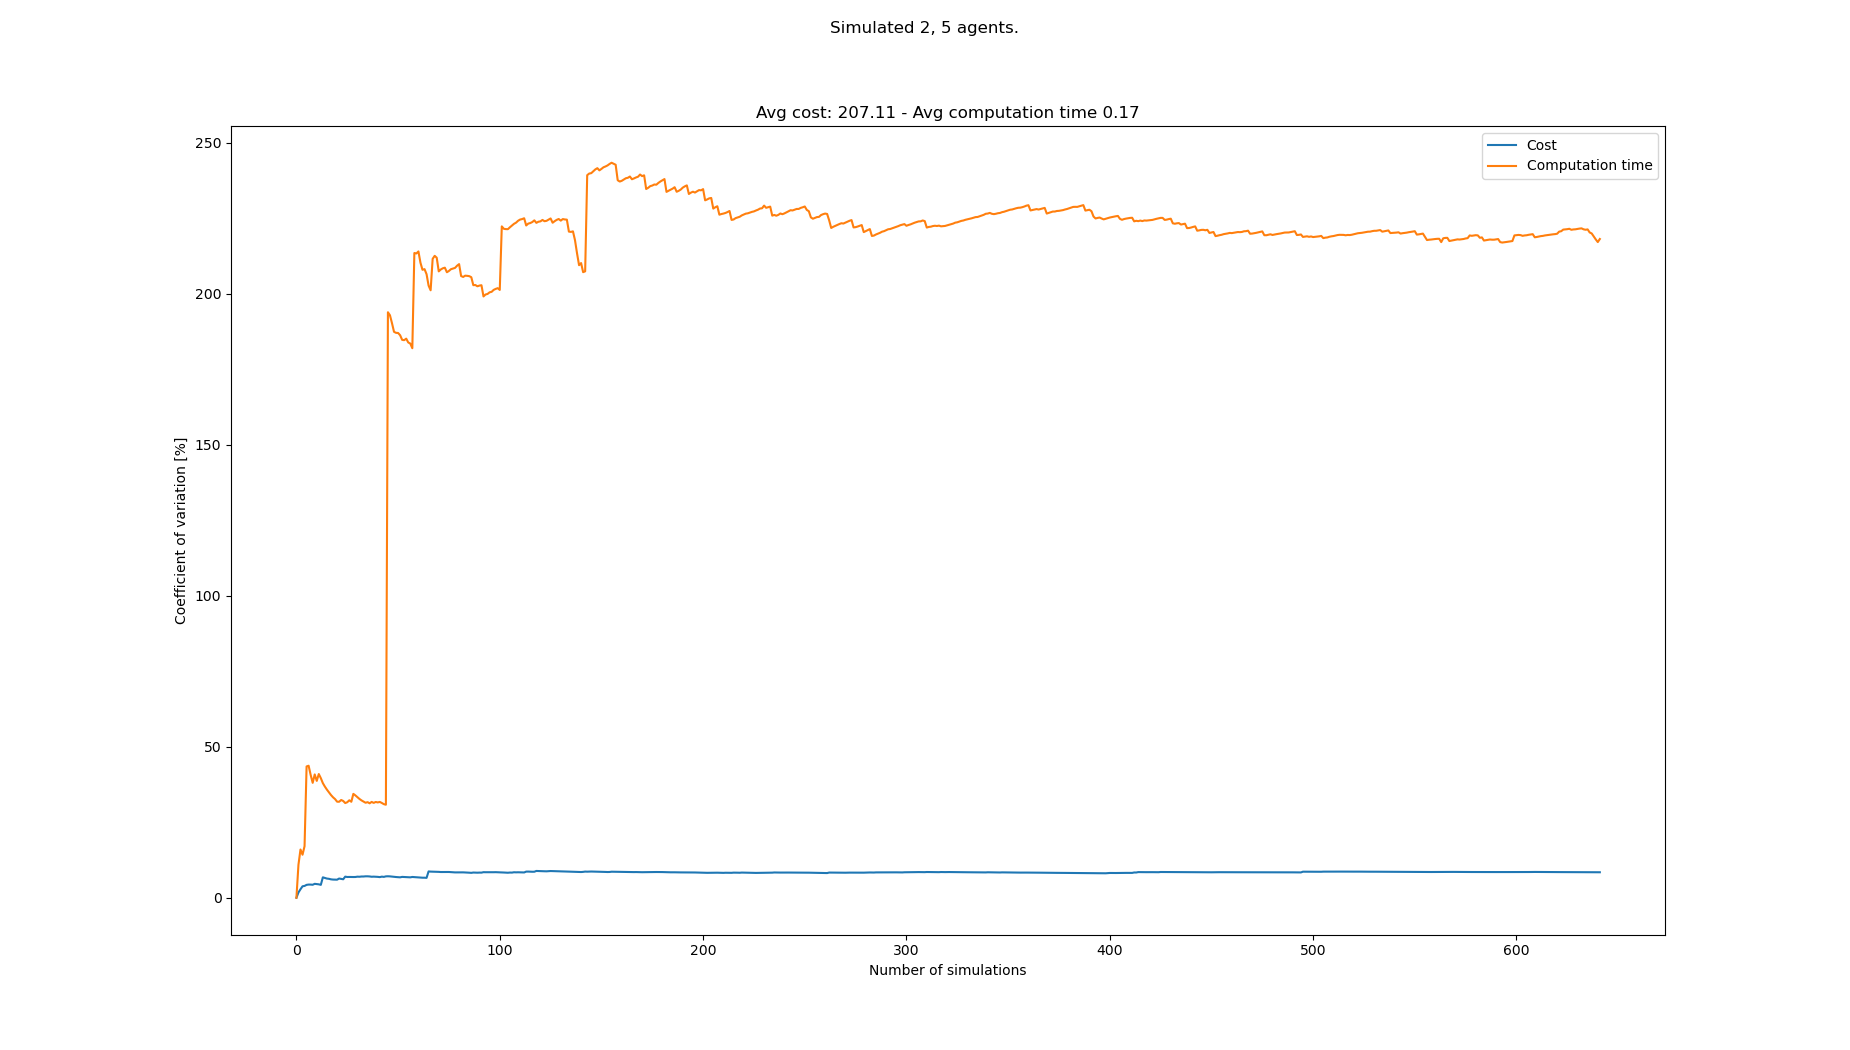

The data file committed next to this chart (first rows):
starts, goals, Cost, Cost_var, Cost_mean, Cost_std, Computation time, Computation time_var, Computation time_mean, Computation time_std
[(4, 1), (8, 1), (2, 20), (3, 21), (4, 2…, [(2, 21), (7, 20), (6, 0), (3, 1), (2, 0…, 203, 0.0, 203.0, 0.0, 0.05792, 0.0, 0.05792, 0.0
[(3, 1), (6, 0), (3, 20), (0, 21), (2, 2…, [(7, 21), (2, 20), (4, 0), (8, 1), (8, 0…, 196, 1.754, 199.5, 3.5, 0.0465, 10.94, 0.05221, 0.00571
[(4, 1), (3, 1), (2, 21), (6, 20), (5, 2…, [(6, 21), (1, 21), (1, 0), (3, 1), (5, 1…, 210, 2.816, 203.0, 5.715, 0.03933, 15.97, 0.04792, 0.007655
[(8, 1), (6, 1), (0, 21), (4, 20), (1, 2…, [(2, 21), (7, 21), (0, 1), (4, 1), (5, 1…, 217, 3.79, 206.5, 7.826, 0.04523, 14.25, 0.04725, 0.00673
[(3, 1), (6, 0), (4, 21), (3, 21), (5, 2…, [(6, 20), (5, 21), (5, 1), (8, 0), (3, 0…, 217, 3.913, 208.6, 8.163, 0.03541, 17.06, 0.04488, 0.007658
[(8, 1), (3, 1), (6, 20), (7, 21), (1, 2…, [(8, 21), (6, 21), (8, 0), (5, 0), (3, 1…, 196, 4.265, 206.5, 8.808, 0.1064, 43.47, 0.05513, 0.02396
[(6, 0), (7, 1), (7, 21), (7, 20), (8, 2…, [(3, 20), (4, 21), (7, 1), (0, 1), (1, 1…, 196, 4.363, 205.0, 8.944, 0.0377, 43.71, 0.05264, 0.02301
[(5, 0), (7, 1), (0, 21), (8, 20), (2, 2…, [(3, 21), (4, 20), (6, 1), (3, 0), (1, 0…, 196, 4.356, 203.9, 8.88, 0.05528, 40.67, 0.05297, 0.02154
[(8, 0), (4, 1), (3, 20), (1, 20), (2, 2…, [(2, 20), (4, 20), (4, 1), (7, 1), (6, 1…, 196, 4.301, 203.0, 8.731, 0.05841, 38.04, 0.05357, 0.02038
[(3, 0), (5, 0), (7, 20), (6, 21), (1, 2…, [(1, 20), (5, 21), (6, 0), (8, 1), (7, 1…, 189, 4.606, 201.6, 9.287, 0.02781, 40.83, 0.051, 0.02082
[(3, 1), (0, 0), (3, 20), (3, 21), (5, 2…, [(1, 21), (2, 20), (5, 0), (8, 1), (3, 0…, 210, 4.535, 202.4, 9.178, 0.05595, 38.69, 0.05145, 0.0199
[(2, 0), (5, 0), (3, 21), (8, 20), (8, 2…, [(7, 20), (7, 21), (5, 1), (0, 0), (7, 0…, 196, 4.44, 201.8, 8.961, 0.02686, 40.96, 0.0494, 0.02023
[(2, 1), (5, 1), (5, 20), (0, 21), (1, 2…, [(3, 21), (7, 21), (0, 1), (7, 0), (0, 0…, 203, 4.267, 201.9, 8.615, 0.0461, 39.59, 0.04915, 0.01946
[(7, 1), (0, 1), (3, 21), (2, 21), (5, 2…, [(3, 21), (5, 21), (4, 1), (3, 1), (6, 0…, 245, 6.759, 205.0, 13.86, 0.05698, 37.94, 0.04971, 0.01886
[(6, 1), (4, 1), (5, 21), (3, 21), (0, 2…, [(1, 20), (5, 21), (1, 1), (5, 1), (7, 0…, 210, 6.548, 205.3, 13.44, 0.04728, 36.8, 0.04954, 0.01823
[(7, 0), (5, 0), (2, 20), (3, 21), (1, 2…, [(8, 21), (3, 21), (7, 1), (2, 1), (5, 1…, 203, 6.35, 205.2, 13.03, 0.06618, 35.79, 0.05058, 0.0181
[(7, 0), (3, 0), (7, 21), (8, 20), (8, 2…, [(6, 21), (1, 21), (8, 1), (1, 1), (2, 1…, 196, 6.267, 204.6, 12.82, 0.04732, 34.89, 0.05039, 0.01758
[(4, 0), (4, 1), (3, 20), (1, 21), (5, 2…, [(6, 21), (1, 21), (3, 1), (4, 1), (6, 0…, 203, 6.096, 204.6, 12.47, 0.04809, 34.01, 0.05026, 0.01709
[(0, 1), (4, 1), (1, 21), (3, 20), (4, 2…, [(3, 20), (5, 21), (6, 1), (1, 0), (8, 1…, 196, 6.019, 204.1, 12.29, 0.04679, 33.26, 0.05008, 0.01666
[(5, 1), (3, 1), (2, 21), (8, 20), (7, 2…, [(7, 21), (8, 21), (7, 0), (6, 1), (8, 0…, 217, 6.007, 204.8, 12.3, 0.06667, 32.67, 0.05091, 0.01663
[(5, 1), (4, 1), (2, 20), (4, 21), (6, 2…, [(7, 21), (1, 21), (6, 0), (5, 1), (0, 1…, 217, 5.982, 205.3, 12.28, 0.05486, 31.81, 0.0511, 0.01625
[(8, 0), (2, 1), (1, 20), (1, 21), (6, 2…, [(4, 21), (7, 21), (8, 0), (2, 0), (5, 1…, 231, 6.362, 206.5, 13.14, 0.03933, 31.78, 0.05056, 0.01607
[(1, 1), (4, 0), (5, 21), (6, 21), (3, 2…, [(0, 21), (3, 21), (7, 1), (7, 0), (1, 0…, 203, 6.237, 206.3, 12.87, 0.03301, 32.36, 0.0498, 0.01612
[(3, 0), (1, 1), (1, 20), (4, 21), (8, 2…, [(8, 20), (3, 20), (1, 1), (3, 0), (7, 1…, 203, 6.118, 206.2, 12.62, 0.042, 32.04, 0.04948, 0.01585
[(5, 1), (0, 0), (4, 21), (0, 21), (4, 2…, [(2, 21), (1, 21), (2, 0), (2, 1), (0, 1…, 245, 6.985, 207.8, 14.51, 0.0573, 31.35, 0.04979, 0.01561
[(2, 1), (2, 0), (2, 21), (1, 20), (8, 2…, [(2, 20), (8, 21), (7, 1), (3, 0), (8, 0…, 203, 6.869, 207.6, 14.26, 0.03506, 31.62, 0.04922, 0.01557
[(8, 0), (7, 0), (3, 20), (8, 20), (6, 2…, [(1, 21), (8, 20), (4, 1), (2, 0), (1, 0…, 224, 6.884, 208.2, 14.33, 0.03084, 32.27, 0.04854, 0.01566
[(0, 1), (1, 0), (7, 20), (4, 20), (2, 2…, [(2, 21), (5, 20), (6, 1), (5, 1), (0, 0…, 196, 6.861, 207.8, 14.25, 0.04553, 31.78, 0.04843, 0.01539
[(1, 0), (0, 1), (8, 21), (8, 20), (4, 2…, [(0, 20), (3, 20), (4, 1), (8, 1), (0, 0…, , 6.861, 207.8, 14.25, 0.01561, 34.39, 0.0473, 0.01627
[(8, 0), (6, 0), (2, 20), (7, 21), (8, 2…, [(3, 21), (6, 21), (3, 0), (2, 1), (4, 0…, 224, 6.873, 208.3, 14.32, 0.06105, 33.88, 0.04776, 0.01618
[(8, 1), (6, 1), (7, 20), (4, 21), (2, 2…, [(1, 20), (3, 21), (4, 0), (6, 0), (2, 1…, 189, 6.981, 207.7, 14.5, 0.05037, 33.29, 0.04784, 0.01593
[(1, 0), (2, 0), (2, 20), (7, 20), (0, 2…, [(0, 21), (7, 21), (0, 1), (6, 0), (4, 1…, 196, 6.951, 207.3, 14.41, 0.05516, 32.72, 0.04807, 0.01573
[(5, 1), (4, 1), (3, 20), (7, 21), (8, 2…, [(6, 21), (8, 20), (8, 0), (0, 1), (3, 0…, 189, 7.031, 206.7, 14.53, 0.05912, 32.23, 0.04841, 0.0156
[(0, 0), (3, 1), (0, 21), (3, 20), (1, 2…, [(5, 20), (0, 21), (3, 0), (5, 1), (1, 0…, , 7.031, 206.7, 14.53, 0.04489, 31.85, 0.0483, 0.01538
[(1, 0), (4, 1), (1, 20), (1, 21), (5, 2…, [(2, 20), (5, 20), (7, 0), (2, 1), (5, 1…, 189, 7.097, 206.2, 14.63, 0.0454, 31.46, 0.04822, 0.01517
[(1, 1), (0, 0), (4, 20), (0, 21), (2, 2…, [(7, 20), (3, 20), (1, 0), (7, 0), (3, 0…, , 7.097, 206.2, 14.63, 0.03409, 31.65, 0.04783, 0.01514
[(7, 1), (4, 0), (3, 20), (1, 20), (1, 2…, [(7, 20), (6, 20), (7, 0), (7, 1), (1, 1…, 196, 7.051, 205.9, 14.52, 0.04552, 31.27, 0.04777, 0.01493
[(1, 0), (0, 0), (4, 20), (7, 21), (3, 2…, [(0, 21), (6, 21), (3, 0), (0, 0), (1, 0…, 210, 6.954, 206.0, 14.32, 0.03008, 31.73, 0.0473, 0.01501
[(4, 0), (5, 1), (8, 21), (1, 20), (8, 2…, [(7, 20), (1, 21), (7, 0), (0, 0), (4, 0…, 224, 6.988, 206.5, 14.43, 0.04346, 31.41, 0.0472, 0.01483
[(7, 0), (3, 1), (3, 20), (7, 21), (0, 2…, [(0, 20), (7, 21), (3, 0), (5, 0), (4, 1…, 196, 6.952, 206.2, 14.34, 0.07266, 31.71, 0.04784, 0.01517
[(0, 0), (4, 1), (7, 21), (4, 21), (4, 2…, [(3, 20), (8, 20), (1, 1), (4, 0), (2, 1…, 196, 6.915, 205.9, 14.24, 0.03972, 31.56, 0.04764, 0.01503
[(2, 0), (0, 0), (4, 20), (3, 21), (8, 2…, [(7, 20), (0, 21), (6, 1), (4, 1), (8, 1…, 203, 6.832, 205.9, 14.06, 0.03362, 31.72, 0.04731, 0.01501
[(0, 1), (8, 1), (8, 20), (0, 20), (6, 2…, [(0, 20), (3, 21), (4, 0), (3, 0), (6, 1…, 231, 6.988, 206.5, 14.43, 0.04582, 31.38, 0.04727, 0.01483
[(7, 1), (7, 0), (7, 20), (0, 21), (1, 2…, [(2, 20), (3, 20), (3, 1), (1, 1), (8, 1…, 203, 6.91, 206.4, 14.26, 0.05288, 30.99, 0.0474, 0.01469
[(3, 1), (6, 1), (1, 21), (5, 21), (2, 2…, [(4, 21), (2, 20), (6, 1), (4, 0), (2, 0…, 182, 7.082, 205.8, 14.58, 0.04119, 30.79, 0.04726, 0.01455
[(5, 0), (8, 1), (4, 20), (5, 20), (8, 2…, [(3, 20), (0, 21), (6, 1), (5, 0), (6, 0…, 224, 7.11, 206.3, 14.66, 0.923, 193.8, 0.0663, 0.1285
[(4, 1), (8, 1), (5, 20), (0, 20), (4, 2…, [(6, 21), (2, 21), (3, 0), (0, 1), (4, 1…, 196, 7.075, 206, 14.58, 0.04948, 192.8, 0.06594, 0.1272
[(6, 1), (3, 0), (8, 20), (3, 21), (7, 2…, [(0, 20), (2, 21), (2, 1), (6, 0), (4, 1…, 210, 6.999, 206.1, 14.43, 0.07627, 190.2, 0.06616, 0.1258
[(4, 0), (3, 0), (8, 20), (0, 21), (4, 2…, [(6, 21), (6, 20), (1, 1), (7, 0), (6, 1…, 203, 6.928, 206, 14.28, 0.08247, 187.4, 0.06649, 0.1246
[(4, 1), (0, 1), (4, 20), (7, 21), (6, 2…, [(6, 21), (0, 20), (5, 0), (1, 0), (7, 0…, 203, 6.86, 206, 14.13, 0.04039, 187, 0.06597, 0.1234
[(5, 1), (6, 0), (7, 20), (3, 21), (4, 2…, [(8, 20), (2, 21), (1, 0), (4, 0), (0, 0…, 217, 6.823, 206.2, 14.07, 0.03555, 187, 0.06537, 0.1222
[(1, 0), (2, 1), (7, 20), (6, 21), (4, 2…, [(0, 21), (4, 20), (2, 1), (0, 0), (4, 1…, 203, 6.759, 206.1, 13.93, 0.04691, 186.2, 0.06502, 0.1211
[(3, 1), (7, 0), (7, 21), (5, 20), (8, 2…, [(4, 20), (7, 20), (5, 1), (6, 0), (8, 0…, 182, 6.905, 205.7, 14.2, 0.06055, 184.7, 0.06493, 0.1199
[(3, 0), (1, 1), (1, 21), (2, 21), (8, 2…, [(4, 21), (0, 20), (0, 1), (0, 0), (7, 1…, 196, 6.874, 205.5, 14.12, 0.03612, 184.6, 0.0644, 0.1189
[(8, 0), (4, 1), (0, 20), (0, 21), (7, 2…, [(6, 21), (7, 21), (6, 0), (4, 0), (5, 0…, 196, 6.843, 205.3, 14.05, 0.02581, 185.1, 0.0637, 0.1179
[(0, 0), (4, 0), (7, 20), (0, 20), (4, 2…, [(7, 20), (4, 20), (7, 1), (5, 0), (6, 1…, 217, 6.815, 205.5, 14.01, 0.0563, 183.8, 0.06356, 0.1169
[(0, 0), (0, 1), (6, 20), (8, 20), (4, 2…, [(2, 20), (4, 20), (1, 1), (6, 1), (7, 1…, 203, 6.756, 205.5, 13.88, 0.03986, 183.5, 0.06315, 0.1159
[(3, 0), (3, 1), (6, 20), (8, 21), (2, 2…, [(3, 21), (7, 20), (7, 0), (6, 1), (1, 1…, 182, 6.88, 205, 14.11, 0.06235, 181.9, 0.06313, 0.1149
[(5, 0), (2, 0), (8, 21), (3, 20), (0, 2…, [(0, 21), (6, 20), (2, 1), (0, 0), (8, 0…, 210, 6.823, 205.1, 13.99, 1.043, 213.5, 0.07975, 0.1702
[(2, 1), (8, 1), (4, 20), (0, 21), (7, 2…, [(8, 20), (3, 20), (7, 1), (2, 0), (6, 1…, 210, 6.767, 205.2, 13.89, 0.04479, 213.3, 0.07916, 0.1689
... 558 more rows
